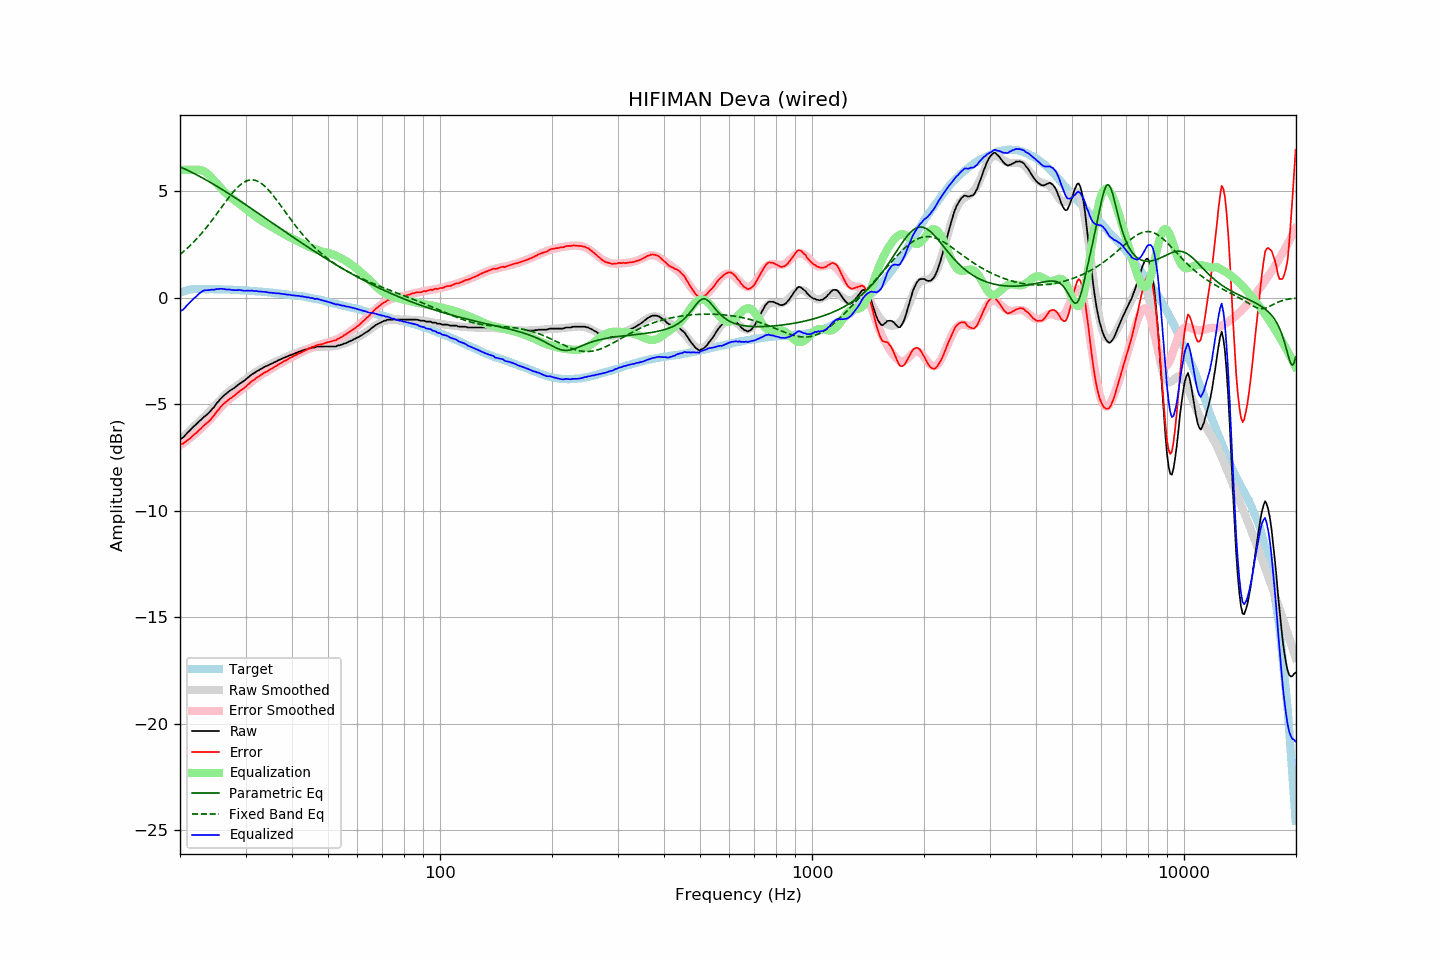

Data behind this chart, as committed beside it:
frequency, raw, error, smoothed, error_smoothed, equalization, parametric_eq, fixed_band_eq, equalized_raw, equalized_smoothed, target
20.00, -6.66, -6.89, -6.68, -6.93, 6.00, 6.14, 2.03, -0.66, -0.68, 0.23
20.20, -6.60, -6.86, -6.60, -6.88, 6.00, 6.11, 2.09, -0.60, -0.60, 0.26
20.40, -6.56, -6.85, -6.53, -6.83, 6.00, 6.07, 2.15, -0.56, -0.53, 0.29
20.61, -6.47, -6.78, -6.46, -6.77, 6.00, 6.04, 2.22, -0.47, -0.46, 0.31
20.81, -6.39, -6.73, -6.39, -6.72, 6.00, 6.00, 2.28, -0.39, -0.39, 0.34
21.02, -6.31, -6.68, -6.32, -6.66, 6.00, 5.97, 2.35, -0.31, -0.32, 0.37
21.23, -6.24, -6.62, -6.24, -6.60, 6.00, 5.93, 2.42, -0.24, -0.24, 0.38
21.44, -6.16, -6.55, -6.17, -6.54, 6.00, 5.89, 2.50, -0.16, -0.17, 0.39
21.66, -6.08, -6.48, -6.10, -6.48, 6.00, 5.86, 2.57, -0.08, -0.10, 0.40
21.87, -6.01, -6.41, -6.03, -6.42, 6.00, 5.82, 2.65, -0.01, -0.03, 0.40
22.09, -5.95, -6.36, -5.95, -6.36, 6.00, 5.78, 2.73, 0.05, 0.05, 0.41
22.31, -5.87, -6.28, -5.88, -6.29, 6.00, 5.74, 2.81, 0.13, 0.12, 0.41
22.54, -5.79, -6.20, -5.81, -6.22, 6.00, 5.70, 2.90, 0.21, 0.19, 0.41
22.76, -5.74, -6.15, -5.74, -6.15, 5.99, 5.66, 2.98, 0.25, 0.25, 0.41
22.99, -5.66, -6.06, -5.67, -6.08, 5.97, 5.62, 3.07, 0.30, 0.29, 0.40
23.22, -5.59, -5.99, -5.60, -6.01, 5.93, 5.58, 3.16, 0.34, 0.33, 0.40
23.45, -5.53, -5.93, -5.53, -5.93, 5.88, 5.54, 3.25, 0.35, 0.36, 0.40
23.69, -5.47, -5.87, -5.45, -5.85, 5.82, 5.49, 3.35, 0.35, 0.37, 0.40
23.92, -5.40, -5.80, -5.37, -5.77, 5.76, 5.45, 3.44, 0.36, 0.39, 0.40
24.16, -5.32, -5.73, -5.29, -5.69, 5.68, 5.41, 3.54, 0.36, 0.40, 0.41
24.40, -5.22, -5.63, -5.21, -5.60, 5.60, 5.36, 3.64, 0.38, 0.40, 0.40
24.65, -5.15, -5.55, -5.12, -5.52, 5.52, 5.32, 3.74, 0.36, 0.39, 0.39
24.89, -5.04, -5.43, -5.04, -5.43, 5.43, 5.27, 3.84, 0.39, 0.39, 0.39
25.14, -4.94, -5.33, -4.95, -5.35, 5.35, 5.23, 3.95, 0.41, 0.39, 0.39
25.39, -4.86, -5.25, -4.87, -5.26, 5.26, 5.18, 4.05, 0.40, 0.39, 0.39
25.65, -4.76, -5.16, -4.79, -5.18, 5.18, 5.14, 4.15, 0.42, 0.39, 0.39
25.91, -4.68, -5.07, -4.71, -5.10, 5.10, 5.09, 4.26, 0.42, 0.39, 0.38
26.16, -4.61, -4.99, -4.64, -5.02, 5.02, 5.04, 4.36, 0.41, 0.39, 0.38
26.43, -4.55, -4.93, -4.56, -4.95, 4.95, 4.99, 4.46, 0.39, 0.38, 0.38
26.69, -4.49, -4.87, -4.50, -4.88, 4.88, 4.95, 4.57, 0.38, 0.38, 0.38
26.96, -4.42, -4.80, -4.43, -4.81, 4.81, 4.90, 4.67, 0.38, 0.38, 0.38
27.23, -4.36, -4.74, -4.37, -4.75, 4.75, 4.85, 4.76, 0.38, 0.37, 0.38
27.50, -4.32, -4.70, -4.31, -4.69, 4.69, 4.80, 4.86, 0.36, 0.37, 0.38
27.77, -4.27, -4.64, -4.26, -4.63, 4.63, 4.75, 4.95, 0.36, 0.37, 0.37
28.05, -4.22, -4.59, -4.21, -4.57, 4.57, 4.71, 5.03, 0.35, 0.37, 0.37
28.33, -4.16, -4.52, -4.15, -4.51, 4.51, 4.66, 5.12, 0.35, 0.36, 0.36
28.62, -4.10, -4.46, -4.10, -4.46, 4.46, 4.61, 5.19, 0.35, 0.36, 0.36
28.90, -4.04, -4.40, -4.05, -4.40, 4.40, 4.56, 5.26, 0.36, 0.35, 0.35
29.19, -3.99, -4.34, -3.99, -4.34, 4.34, 4.51, 5.32, 0.35, 0.35, 0.34
29.48, -3.94, -4.29, -3.93, -4.28, 4.28, 4.46, 5.38, 0.34, 0.35, 0.35
29.78, -3.89, -4.23, -3.88, -4.22, 4.22, 4.41, 5.43, 0.33, 0.34, 0.34
30.08, -3.83, -4.17, -3.82, -4.16, 4.16, 4.36, 5.47, 0.32, 0.34, 0.34
30.38, -3.76, -4.09, -3.77, -4.10, 4.10, 4.30, 5.50, 0.33, 0.33, 0.33
30.68, -3.71, -4.04, -3.71, -4.04, 4.04, 4.25, 5.52, 0.32, 0.33, 0.33
30.99, -3.64, -3.96, -3.65, -3.98, 3.98, 4.20, 5.53, 0.33, 0.32, 0.32
31.30, -3.58, -3.90, -3.60, -3.92, 3.92, 4.15, 5.53, 0.33, 0.32, 0.32
31.61, -3.55, -3.87, -3.55, -3.86, 3.86, 4.10, 5.52, 0.31, 0.31, 0.31
31.93, -3.49, -3.80, -3.50, -3.80, 3.80, 4.05, 5.50, 0.31, 0.30, 0.30
32.24, -3.44, -3.73, -3.45, -3.75, 3.75, 4.00, 5.48, 0.31, 0.30, 0.29
32.57, -3.41, -3.70, -3.40, -3.70, 3.70, 3.95, 5.44, 0.28, 0.29, 0.29
32.89, -3.35, -3.64, -3.36, -3.65, 3.65, 3.89, 5.39, 0.29, 0.29, 0.29
33.22, -3.32, -3.60, -3.32, -3.60, 3.60, 3.84, 5.34, 0.28, 0.28, 0.28
33.55, -3.27, -3.55, -3.28, -3.55, 3.55, 3.79, 5.28, 0.28, 0.27, 0.28
33.89, -3.23, -3.50, -3.24, -3.50, 3.50, 3.74, 5.21, 0.27, 0.27, 0.26
34.23, -3.20, -3.46, -3.20, -3.46, 3.46, 3.69, 5.14, 0.26, 0.26, 0.26
34.57, -3.17, -3.42, -3.16, -3.41, 3.41, 3.63, 5.06, 0.24, 0.25, 0.25
34.92, -3.13, -3.37, -3.13, -3.37, 3.37, 3.58, 4.97, 0.24, 0.24, 0.24
35.27, -3.09, -3.33, -3.09, -3.32, 3.32, 3.53, 4.88, 0.23, 0.23, 0.24
35.62, -3.06, -3.29, -3.05, -3.28, 3.28, 3.48, 4.79, 0.22, 0.23, 0.22
35.97, -3.02, -3.23, -3.02, -3.24, 3.24, 3.43, 4.69, 0.21, 0.22, 0.21
... 635 more rows
